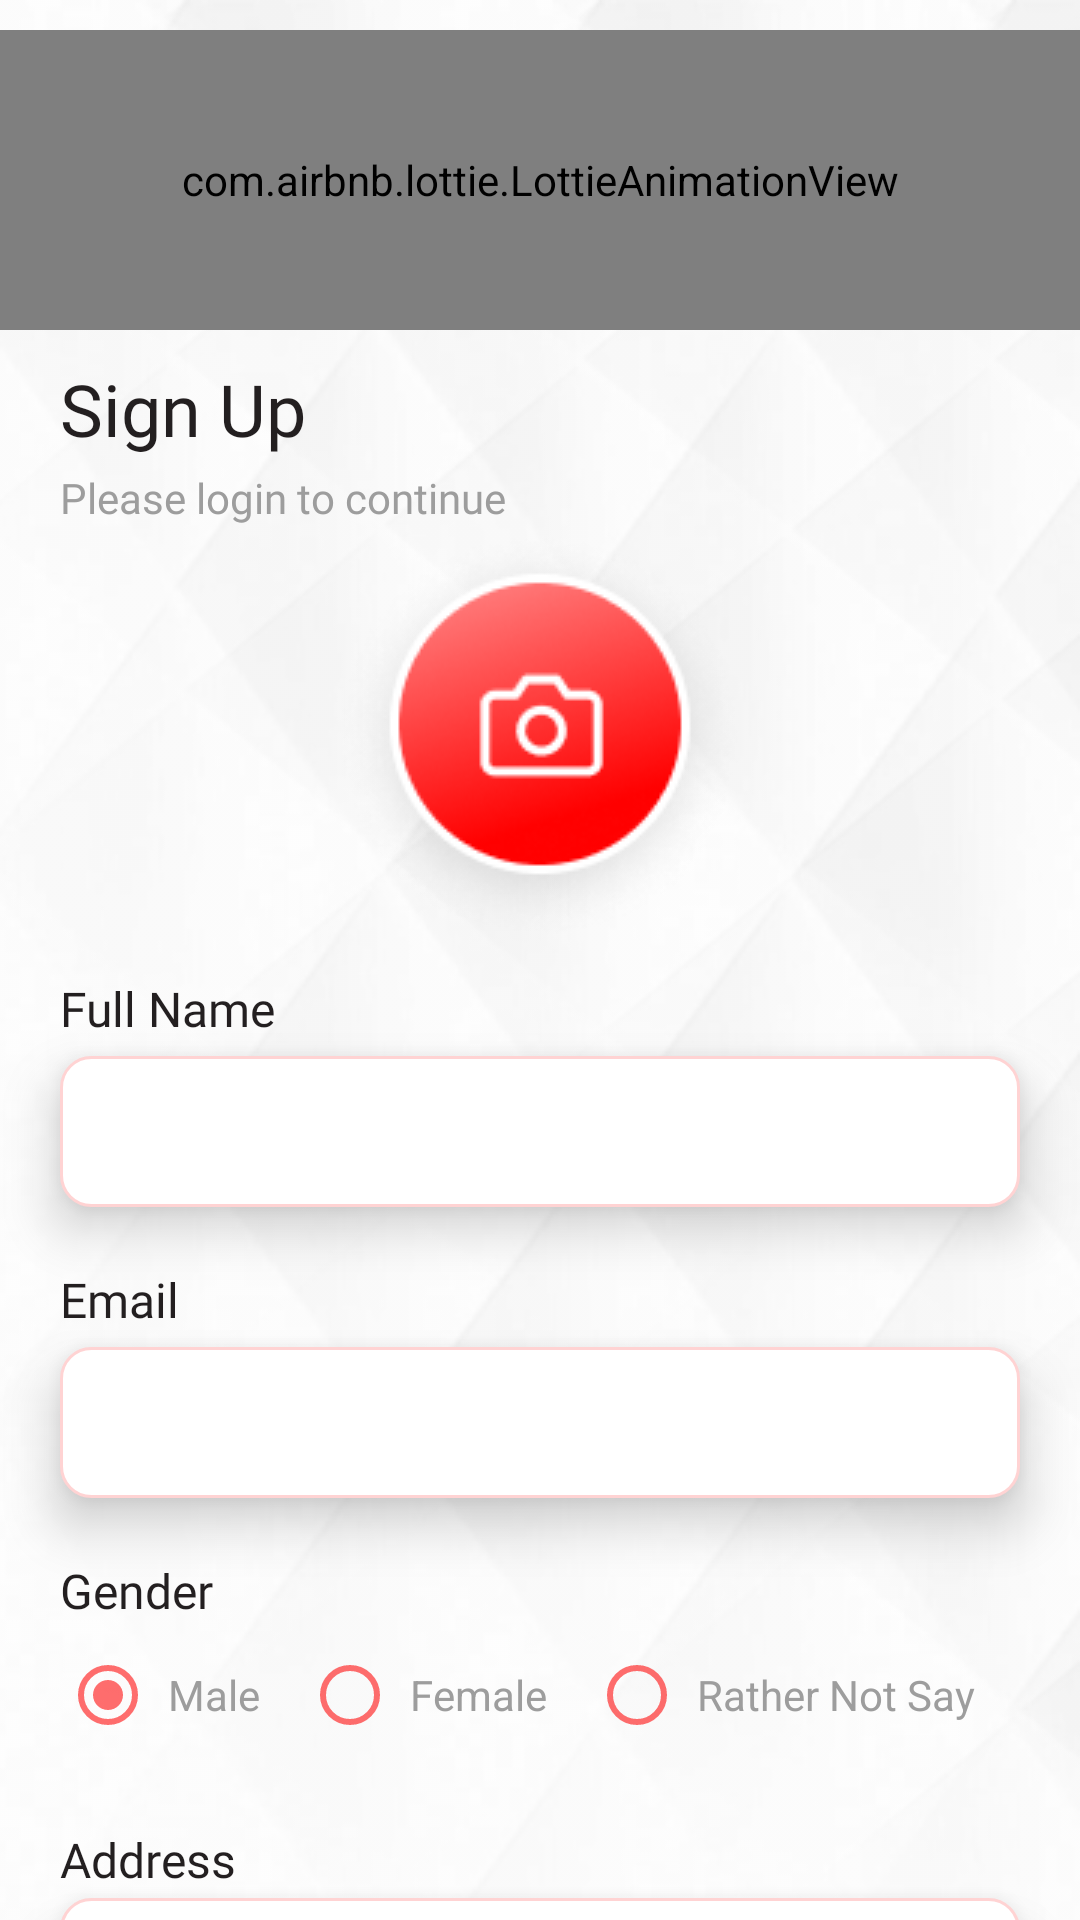

The Android layout XML behind this screen, and the referenced resources:
<!-- AndroidManifest.xml: application theme Theme.MyArea -->
<!-- res/layout/activity_sing_up.xml -->
<?xml version="1.0" encoding="utf-8"?>
<androidx.core.widget.NestedScrollView xmlns:android="http://schemas.android.com/apk/res/android"
    xmlns:app="http://schemas.android.com/apk/res-auto"
    xmlns:tools="http://schemas.android.com/tools"
    android:layout_width="match_parent"
    android:layout_height="match_parent"
    android:background="@drawable/bg_page"
    android:orientation="vertical"
    tools:context=".activity.SingUpActivity">

    <LinearLayout
        android:layout_width="match_parent"
        android:layout_height="match_parent"
        android:background="@drawable/bg_page"
        android:orientation="vertical">

        <com.airbnb.lottie.LottieAnimationView
            android:id="@+id/animation_view"
            android:layout_width="match_parent"
            android:layout_height="@dimen/_100dp"
            android:layout_gravity="center"
            android:layout_marginTop="@dimen/_10dp"
            app:lottie_autoPlay="true"
            app:lottie_loop="true"
            app:lottie_rawRes="@raw/animationlogin" />

        <TextView
            android:layout_width="wrap_content"
            android:layout_height="wrap_content"
            android:layout_marginLeft="@dimen/_20dp"
            android:layout_marginTop="@dimen/_10dp"
            android:fontFamily="@font/optima_bold"
            android:text="@string/sign_up"
            android:textColor="@color/textBlack"
            android:textSize="@dimen/_24sp" />

        <TextView
            android:layout_width="wrap_content"
            android:layout_height="wrap_content"
            android:layout_marginLeft="@dimen/_20dp"
            android:layout_marginTop="@dimen/_4dp"
            android:fontFamily="@font/poppins_regular"
            android:text="@string/please_login_continu"
            android:textColor="@color/textcolor"
            android:textSize="@dimen/_14sp" />

        <ImageView
            android:layout_width="wrap_content"
            android:layout_height="wrap_content"
            android:layout_gravity="center_horizontal"
            android:src="@drawable/im_camera" />

        <TextView
            android:layout_width="wrap_content"
            android:layout_height="wrap_content"
            android:layout_marginLeft="@dimen/_20dp"
            android:layout_marginTop="@dimen/_10dp"
            android:fontFamily="@font/poppins_regular"
            android:text="@string/full_name"
            android:textColor="@color/textBlack"
            android:textSize="@dimen/_16sp" />


        <EditText
            android:layout_width="match_parent"
            android:layout_height="wrap_content"
            android:layout_marginHorizontal="20dp"
            android:layout_marginTop="@dimen/_5dp"
            android:background="@drawable/bg_textview"
            android:elevation="@dimen/_10dp"
            android:paddingHorizontal="@dimen/_5dp"
            android:paddingVertical="@dimen/_13dp" />

        <TextView
            android:layout_width="wrap_content"
            android:layout_height="wrap_content"
            android:layout_marginLeft="@dimen/_20dp"
            android:layout_marginTop="@dimen/_20dp"
            android:fontFamily="@font/poppins_regular"
            android:text="@string/email"
            android:textColor="@color/textBlack"
            android:textSize="@dimen/_16sp" />

        <EditText
            android:layout_width="match_parent"
            android:layout_height="wrap_content"
            android:layout_marginHorizontal="@dimen/_20dp"
            android:layout_marginTop="@dimen/_5dp"
            android:background="@drawable/bg_textview"
            android:elevation="@dimen/_10dp"
            android:inputType="textPassword"
            android:paddingHorizontal="@dimen/_5dp"
            android:paddingVertical="@dimen/_13dp" />

        <TextView
            android:layout_width="wrap_content"
            android:layout_height="wrap_content"
            android:layout_marginLeft="@dimen/_20dp"
            android:layout_marginTop="@dimen/_20dp"
            android:fontFamily="@font/poppins_regular"
            android:text="@string/gender"
            android:textColor="@color/textBlack"
            android:textSize="@dimen/_16sp" />

        <LinearLayout
            android:layout_width="match_parent"
            android:layout_height="match_parent"
            android:orientation="horizontal">

            <RadioGroup
                android:id="@+id/radioGroup"
                android:layout_width="wrap_content"
                android:layout_height="wrap_content"
                android:orientation="horizontal"
                android:paddingHorizontal="@dimen/_20dp">

                <RadioButton
                    android:layout_width="wrap_content"
                    android:layout_height="wrap_content"
                    android:layout_weight="1"
                    android:buttonTint="@color/dotorcolor"
                    android:checked="true"
                    android:padding="@dimen/_4dp"
                    android:text="Male"
                    android:textColor="@color/textcolor" />

                <RadioButton
                    android:layout_width="wrap_content"
                    android:layout_height="wrap_content"
                    android:layout_marginLeft="10dp"
                    android:layout_weight="1"
                    android:buttonTint="@color/dotorcolor"
                    android:checked="false"
                    android:padding="@dimen/_4dp"
                    android:text="Female"
                    android:textColor="@color/textcolor" />

                <RadioButton
                    android:layout_width="wrap_content"
                    android:layout_height="wrap_content"
                    android:layout_marginLeft="10dp"
                    android:layout_weight="1"
                    android:buttonTint="@color/dotorcolor"
                    android:checked="false"
                    android:padding="@dimen/_4dp"
                    android:text="Rather Not Say"
                    android:textColor="@color/textcolor" />

            </RadioGroup>

        </LinearLayout>

        <TextView
            android:layout_width="wrap_content"
            android:layout_height="wrap_content"
            android:layout_marginLeft="@dimen/_20dp"
            android:layout_marginTop="@dimen/_20dp"
            android:fontFamily="@font/poppins_regular"
            android:text="@string/address"
            android:textColor="@color/textBlack"
            android:textSize="@dimen/_16sp" />

        <EditText
            android:layout_width="match_parent"
            android:layout_height="wrap_content"
            android:layout_marginHorizontal="@dimen/_20dp"
            android:layout_marginTop="@dimen/_2dp"
            android:background="@drawable/bg_textview"
            android:elevation="@dimen/_10dp"
            android:inputType="textPassword"
            android:paddingHorizontal="@dimen/_5dp"
            android:paddingVertical="@dimen/_13dp" />

        <TextView
            android:layout_width="wrap_content"
            android:layout_height="wrap_content"
            android:layout_marginLeft="@dimen/_20dp"
            android:layout_marginTop="@dimen/_20dp"
            android:fontFamily="@font/poppins_regular"
            android:text="@string/password"
            android:textColor="@color/textBlack"
            android:textSize="@dimen/_16sp" />

        <EditText
            android:layout_width="match_parent"
            android:layout_height="wrap_content"
            android:layout_marginHorizontal="@dimen/_20dp"
            android:layout_marginTop="@dimen/_5dp"
            android:background="@drawable/bg_textview"
            android:elevation="@dimen/_10dp"
            android:inputType="textPassword"
            android:paddingHorizontal="@dimen/_5dp"
            android:paddingVertical="@dimen/_13dp" />

        <TextView
            android:layout_width="wrap_content"
            android:layout_height="wrap_content"
            android:layout_marginLeft="@dimen/_20dp"
            android:layout_marginTop="@dimen/_20dp"
            android:fontFamily="@font/poppins_regular"
            android:text="@string/confirm_password"
            android:textColor="@color/textBlack"
            android:textSize="@dimen/_16sp" />

        <EditText
            android:layout_width="match_parent"
            android:layout_height="wrap_content"
            android:layout_marginHorizontal="20dp"
            android:layout_marginTop="@dimen/_5dp"
            android:background="@drawable/bg_textview"
            android:elevation="@dimen/_10dp"
            android:inputType="textPassword"
            android:paddingHorizontal="@dimen/_5dp"
            android:paddingVertical="@dimen/_13dp" />

        <com.google.android.material.checkbox.MaterialCheckBox
            android:id="@+id/checkBoxBreakingNews"
            android:layout_width="match_parent"
            android:layout_height="wrap_content"
            android:layout_marginLeft="@dimen/_20dp"
            android:layout_marginTop="@dimen/_8dp"
            android:buttonTint="@color/dotorcolor"
            android:checked="false"
            android:fontFamily="@font/poppins_regular"
            android:text="@string/term_condition"
            android:textColor="@color/textcolor" />

        <com.google.android.material.button.MaterialButton
            android:id="@+id/bt_singup"
            style="@style/Button.Full"
            android:layout_gravity="center"
            android:layout_margin="@dimen/_40dp"
            android:checkable="true"
            android:fontFamily="@font/poppins_medium"
            android:gravity="center"
            android:text="@string/sign_up"
            android:textSize="@dimen/_18sp" />

    </LinearLayout>

</androidx.core.widget.NestedScrollView>
<!-- resources referenced by this layout -->
<resources>
  <color name="dotorcolor">#91FF0000</color>
  <color name="textBlack">#231F20</color>
  <color name="textcolor">#9D9D9D</color>
  <dimen name="_100dp">100dp</dimen>
  <dimen name="_10dp">10dp</dimen>
  <dimen name="_13dp">13dp</dimen>
  <dimen name="_14sp">14sp</dimen>
  <dimen name="_16sp">16sp</dimen>
  <dimen name="_18sp">18sp</dimen>
  <dimen name="_20dp">20dp</dimen>
  <dimen name="_24sp">24sp</dimen>
  <dimen name="_2dp">2dp</dimen>
  <dimen name="_40dp">40dp</dimen>
  <dimen name="_4dp">4dp</dimen>
  <dimen name="_5dp">5dp</dimen>
  <dimen name="_8dp">8dp</dimen>
  <!-- drawable bg_page: png bitmap (drawable, 37894 bytes) -->
  <!-- drawable bg_textview (drawable) -->
  <?xml version="1.0" encoding="utf-8"?>
  <shape xmlns:android="http://schemas.android.com/apk/res/android">
  
  
      <stroke
          android:width="1dp"
          android:color="#FFD3D3" />
  
      <solid android:color="@color/white" />
      <corners android:radius="10dp" />
  
  </shape>
  <!-- drawable im_camera: png bitmap (drawable, 14105 bytes) -->
  <string name="address">Address</string>
  <string name="confirm_password">Confirm Password</string>
  <string name="email">Email</string>
  <string name="full_name">Full Name</string>
  <string name="gender">Gender</string>
  <string name="password">Password</string>
  <string name="please_login_continu">Please login to continue</string>
  <string name="sign_up">Sign Up</string>
  <string name="term_condition">Term &amp; Condition ....</string>
  <style name="Button.Full" parent="Widget.Material3.Button">
          <item name="android:layout_width">match_parent</item>
          <item name="android:layout_height">wrap_content</item>
          <item name="android:background">@drawable/bg_clickbotton</item>
          <item name="background">@null</item>
          <item name="android:paddingTop">0dp</item>
          <item name="android:paddingBottom">0dp</item>
          <item name="backgroundTint">@null</item>
  
      </style>
  <style name="Theme.MyArea" parent="Theme.MaterialComponents.DayNight.NoActionBar">
          
          <item name="colorPrimary">@color/purple_500</item>
          <item name="colorPrimaryVariant">@color/purple_700</item>
          <item name="colorOnPrimary">@color/white</item>
          
          <item name="colorSecondary">@color/teal_200</item>
          <item name="colorSecondaryVariant">@color/teal_700</item>
          <item name="colorOnSecondary">@color/black</item>
          
          <item name="android:statusBarColor">?attr/colorPrimaryVariant</item>
          
      </style>
  <color name="white">#FFFFFFFF</color>
  <!-- drawable bg_clickbotton (drawable) -->
  <?xml version="1.0" encoding="utf-8"?>
  <selector xmlns:android="http://schemas.android.com/apk/res/android">
  
      <item android:drawable="@drawable/bg_redbotton" android:state_pressed="true"></item>
      <item android:drawable="@drawable/bg_redbotton" android:state_selected="true"></item>
  
      <item android:drawable="@drawable/bg_blackbotton" ></item>
  
  
  
  </selector>
  <color name="purple_500">#FF6200EE</color>
  <color name="purple_700">#91FF0000</color>
  <color name="teal_200">#FF03DAC5</color>
  <color name="teal_700">#FF018786</color>
  <color name="black">#FF000000</color>
  <!-- drawable bg_redbotton (drawable) -->
  <?xml version="1.0" encoding="utf-8"?>
  <shape xmlns:android="http://schemas.android.com/apk/res/android">
  
      <corners android:radius="30dp" />
  
      <gradient
          android:angle="270"
          android:endColor="#FF0000"
          android:startColor="#FF7676" />
  
  
  
  
  </shape>
  <!-- drawable bg_blackbotton (drawable) -->
  <?xml version="1.0" encoding="utf-8"?>
  <shape xmlns:android="http://schemas.android.com/apk/res/android">
  
      <corners android:radius="30dp"/>
      <solid android:color="@color/black"/>
  
  
  </shape>
</resources>
